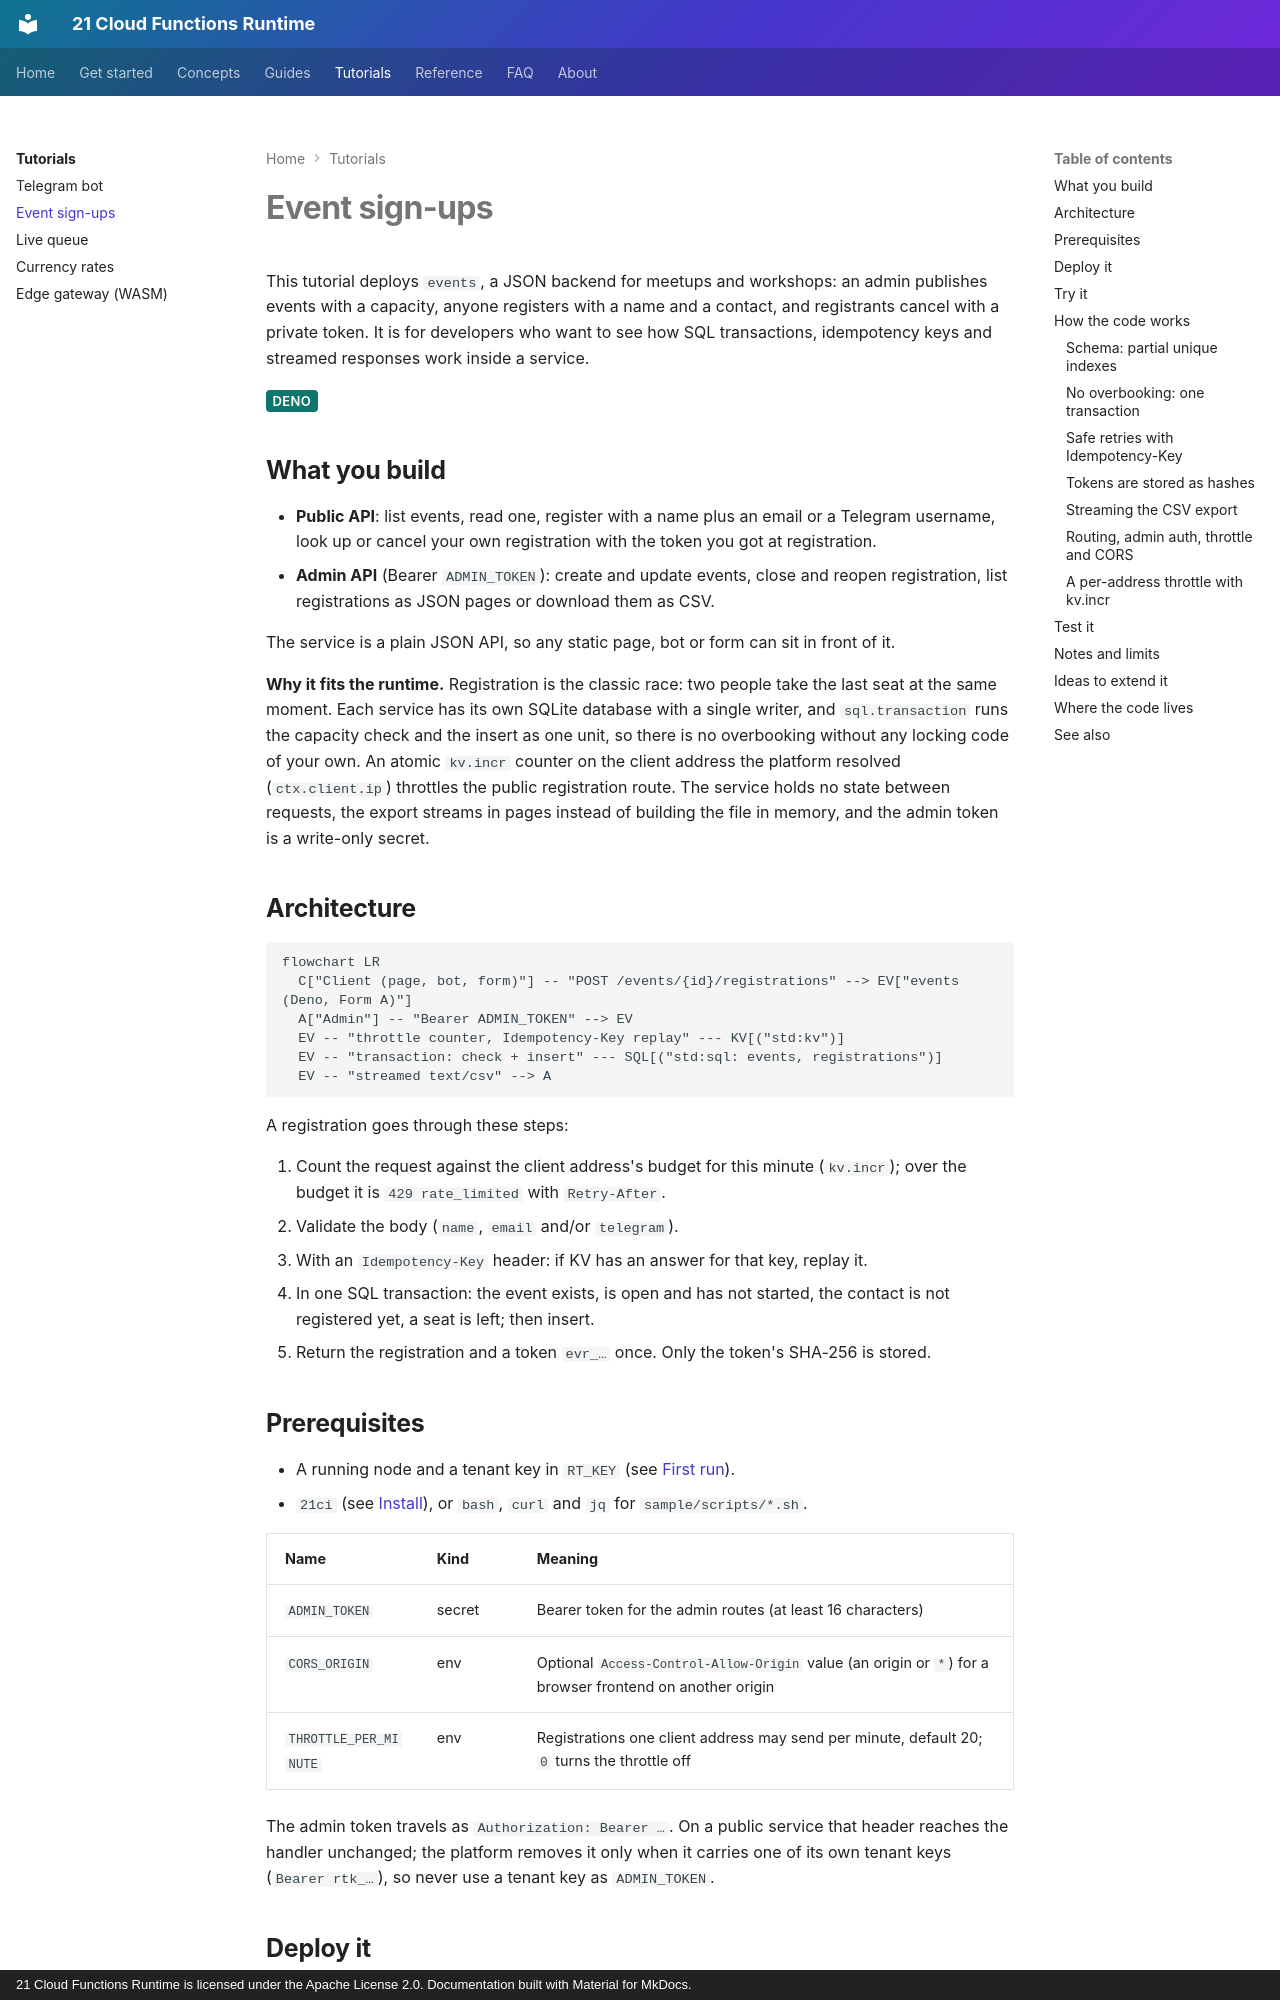

repository: 21-ci/runtime · page: tutorials/events/index.html · generator: mkdocs · copyright: 21 Cloud Functions Runtime is licensed under the Apache License 2.0. Documentation built with Material for MkDocs.

---
title: Event sign-ups
description: Build an events and registrations API with no overbooking under concurrency, idempotent retries, cancel tokens and a streamed CSV export.
---

# Event sign-ups

This tutorial deploys `events`, a JSON backend for meetups and workshops: an admin publishes events with a capacity,
anyone registers with a name and a contact, and registrants cancel with a private token. It is for developers who
want to see how SQL transactions, idempotency keys and streamed responses work inside a service.

<span class="rt-badge rt-badge--deno">Deno</span>

## What you build

- **Public API**: list events, read one, register with a name plus an email or a Telegram username, look up or cancel
  your own registration with the token you got at registration.
- **Admin API** (Bearer `ADMIN_TOKEN`): create and update events, close and reopen registration, list registrations
  as JSON pages or download them as CSV.

The service is a plain JSON API, so any static page, bot or form can sit in front of it.

**Why it fits the runtime.** Registration is the classic race: two people take the last seat at the same moment.
Each service has its own SQLite database with a single writer, and `sql.transaction` runs the capacity check and
the insert as one unit, so there is no overbooking without any locking code of your own. An atomic `kv.incr`
counter on the client address the platform resolved (`ctx.client.ip`) throttles the public registration route. The
service holds no state between requests, the export streams in pages instead of building the file in memory, and
the admin token is a write-only secret.

## Architecture

```mermaid
flowchart LR
  C["Client (page, bot, form)"] -- "POST /events/{id}/registrations" --> EV["events (Deno, Form A)"]
  A["Admin"] -- "Bearer ADMIN_TOKEN" --> EV
  EV -- "throttle counter, Idempotency-Key replay" --- KV[("std:kv")]
  EV -- "transaction: check + insert" --- SQL[("std:sql: events, registrations")]
  EV -- "streamed text/csv" --> A
```

A registration goes through these steps:

1. Count the request against the client address's budget for this minute (`kv.incr`); over the budget it is
   `429 rate_limited` with `Retry-After`.
2. Validate the body (`name`, `email` and/or `telegram`).
3. With an `Idempotency-Key` header: if KV has an answer for that key, replay it.
4. In one SQL transaction: the event exists, is open and has not started, the contact is not registered yet, a
   seat is left; then insert.
5. Return the registration and a token `evr_…` once. Only the token's SHA-256 is stored.
